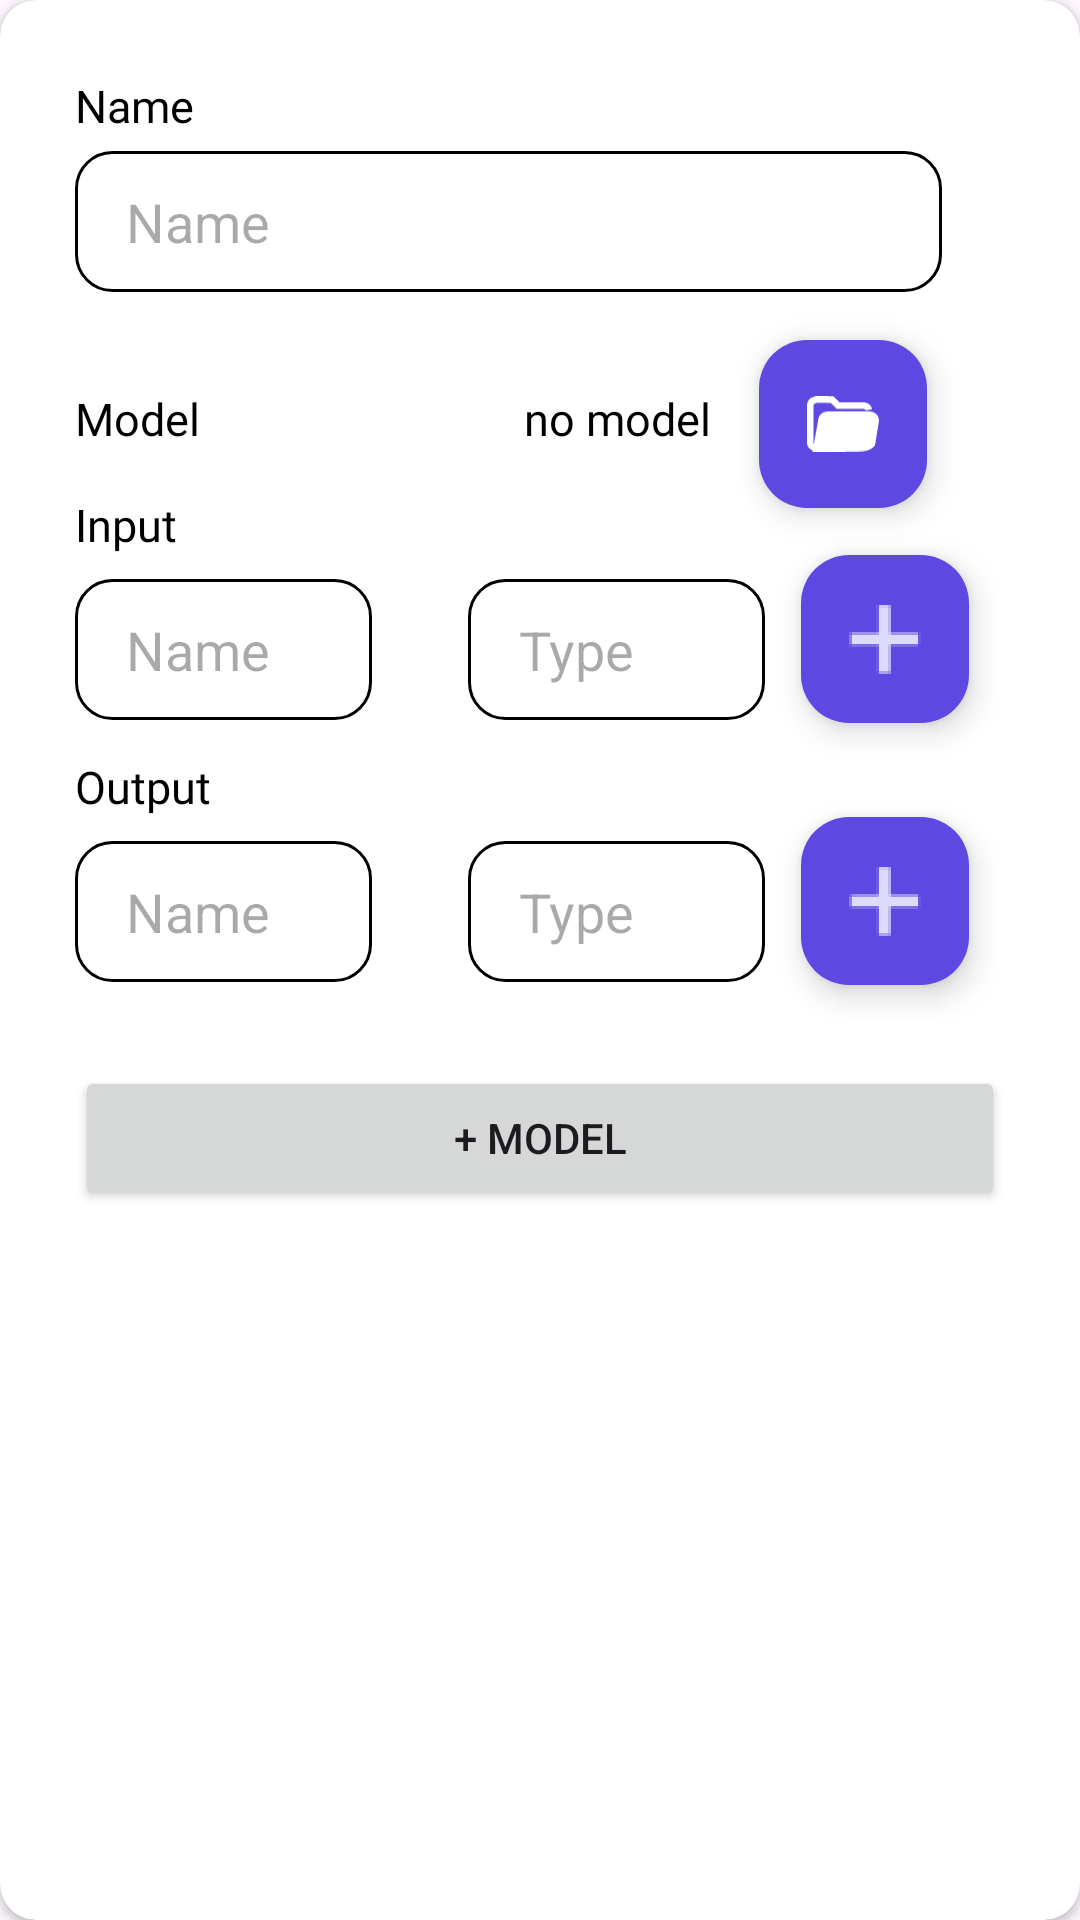

This screen was rendered from an Android layout file. Write that file and the resources it references.
<!-- AndroidManifest.xml: application theme Theme.Marati -->
<!-- res/layout/add_new_model.xml -->
<?xml version="1.0" encoding="utf-8"?>
<androidx.cardview.widget.CardView xmlns:app="http://schemas.android.com/apk/res-auto"
    xmlns:tools="http://schemas.android.com/tools"
    android:layout_width="wrap_content"
    android:layout_height="wrap_content"
    app:cardCornerRadius="12dp"
    xmlns:android="http://schemas.android.com/apk/res/android">
    <androidx.constraintlayout.widget.ConstraintLayout
        android:layout_width="match_parent"
        android:padding="25dp"
        android:layout_height="match_parent">

        <TextView
            android:id="@+id/textView12"
            android:layout_width="wrap_content"
            android:layout_height="wrap_content"
            android:text="@string/name"
            android:fontFamily="@font/poppins_bold"
            android:textSize="15sp"
            style="@style/textColorDynamic"
            app:layout_constraintStart_toStartOf="parent"
            app:layout_constraintTop_toTopOf="parent" />

        <EditText
            android:id="@+id/editTextText"
            android:layout_width="289dp"
            android:layout_height="47dp"
            android:ems="10"
            android:layout_marginTop="5dp"
            android:paddingHorizontal="17dp"
            android:background="@drawable/bg_border_black"
            android:inputType="text"
            android:hint="@string/name"
            app:layout_constraintStart_toStartOf="parent"
            app:layout_constraintTop_toBottomOf="@+id/textView12" />

        <TextView
            android:id="@+id/textView14"
            style="@style/textColorDynamic"
            android:layout_width="wrap_content"
            android:layout_height="wrap_content"
            android:layout_marginTop="32dp"
            android:fontFamily="@font/poppins_bold"
            android:text="@string/model"
            android:textSize="15sp"
            app:layout_constraintStart_toStartOf="parent"
            app:layout_constraintTop_toBottomOf="@+id/editTextText" />

        <TextView
            android:id="@+id/textView13"
            style="@style/textColorDynamic"
            android:layout_width="wrap_content"
            android:layout_height="wrap_content"
            android:layout_marginStart="108dp"
            android:layout_marginTop="32dp"
            android:fontFamily="@font/poppins_light"
            android:text="@string/nomodel"
            android:textSize="15sp"
            app:layout_constraintStart_toEndOf="@+id/textView14"
            app:layout_constraintTop_toBottomOf="@+id/editTextText" />

        <com.google.android.material.floatingactionbutton.FloatingActionButton
            android:id="@+id/filebtnmodel"
            android:layout_width="60dp"
            android:layout_height="wrap_content"
            android:layout_marginStart="16dp"
            android:layout_marginTop="16dp"
            android:backgroundTint="@color/main"
            android:src="@drawable/file_icon"
            android:tintMode="@color/white"
            app:layout_constraintStart_toEndOf="@+id/textView13"
            app:layout_constraintTop_toBottomOf="@+id/editTextText" />

        <TextView
            android:id="@+id/textView15"
            style="@style/textColorDynamic"
            android:layout_width="wrap_content"
            android:layout_height="wrap_content"
            android:fontFamily="@font/poppins_bold"
            android:layout_marginTop="15dp"
            android:text="@string/input"
            android:textSize="15sp"
            app:layout_constraintStart_toStartOf="parent"
            app:layout_constraintTop_toBottomOf="@+id/textView14" />


        <EditText
            android:id="@+id/nama"
            android:layout_width="99dp"
            android:layout_height="47dp"
            android:layout_marginTop="8dp"
            android:background="@drawable/bg_border_black"
            android:ems="10"
            android:hint="@string/name"
            android:inputType="text"
            android:paddingHorizontal="17dp"
            app:layout_constraintStart_toStartOf="parent"
            app:layout_constraintTop_toBottomOf="@+id/textView15" />

        <EditText
            android:id="@+id/tipe"
            android:layout_width="99dp"
            android:layout_height="47dp"
            android:layout_marginStart="32dp"
            android:layout_marginTop="8dp"
            android:background="@drawable/bg_border_black"
            android:ems="10"
            android:hint="@string/tipe"
            android:inputType="text"
            android:paddingHorizontal="17dp"
            app:layout_constraintStart_toEndOf="@+id/nama"
            app:layout_constraintTop_toBottomOf="@+id/textView15" />

        <com.google.android.material.floatingactionbutton.FloatingActionButton
            android:id="@+id/add"
            android:layout_width="60dp"
            android:layout_height="wrap_content"
            android:layout_marginStart="12dp"
            android:backgroundTint="@color/main"
            android:src="@drawable/ic_plus"
            android:tintMode="@color/white"
            app:layout_constraintStart_toEndOf="@+id/tipe"
            app:layout_constraintTop_toBottomOf="@+id/textView15" />

        <TextView
            android:id="@+id/textView16"
            style="@style/textColorDynamic"
            android:layout_width="wrap_content"
            android:layout_height="wrap_content"
            android:layout_marginTop="12dp"
            android:fontFamily="@font/poppins_bold"
            android:text="@string/output"
            android:textSize="15sp"
            app:layout_constraintStart_toStartOf="parent"
            app:layout_constraintTop_toBottomOf="@+id/nama" />

        <EditText
            android:id="@+id/nama2"
            android:layout_width="99dp"
            android:layout_height="47dp"
            android:layout_marginTop="8dp"
            android:background="@drawable/bg_border_black"
            android:ems="10"
            android:hint="@string/name"
            android:inputType="text"
            android:paddingHorizontal="17dp"
            app:layout_constraintStart_toStartOf="parent"
            app:layout_constraintTop_toBottomOf="@+id/textView16" />

        <EditText
            android:id="@+id/tipe2"
            android:layout_width="99dp"
            android:layout_height="47dp"
            android:layout_marginStart="32dp"
            android:layout_marginTop="8dp"
            android:background="@drawable/bg_border_black"
            android:ems="10"
            android:hint="@string/tipe"
            android:inputType="text"
            android:paddingHorizontal="17dp"
            app:layout_constraintStart_toEndOf="@+id/nama"
            app:layout_constraintTop_toBottomOf="@+id/textView16" />

        <com.google.android.material.floatingactionbutton.FloatingActionButton
            android:id="@+id/add2"
            android:layout_width="60dp"
            android:layout_height="wrap_content"
            android:layout_marginStart="12dp"
            android:backgroundTint="@color/main"
            android:src="@drawable/ic_plus"
            android:tintMode="@color/white"
            app:layout_constraintStart_toEndOf="@+id/tipe"
            app:layout_constraintTop_toBottomOf="@+id/textView16" />

        <Button
            android:layout_width="0dp"
            android:layout_height="wrap_content"
            android:layout_marginTop="28dp"
            android:text="@string/plusmodel"
            app:layout_constraintEnd_toEndOf="parent"
            app:layout_constraintStart_toStartOf="parent"
            app:layout_constraintTop_toBottomOf="@+id/tipe2" />
    </androidx.constraintlayout.widget.ConstraintLayout>
</androidx.cardview.widget.CardView>
<!-- resources referenced by this layout -->
<resources>
  <color name="main">#5D49E2</color>
  <color name="white">#FFFFFFFF</color>
  <!-- drawable bg_border_black (drawable) -->
  <?xml version="1.0" encoding="utf-8"?>
  <shape xmlns:android="http://schemas.android.com/apk/res/android">
  
  
      <solid
          android:color="@color/white"
          />
  
      <corners
          android:radius="12dp"
          />
      <stroke
          android:width="1dp"
          android:color="@color/black"
          />
  </shape>
  <!-- drawable file_icon (drawable) -->
  <vector xmlns:android="http://schemas.android.com/apk/res/android"
      android:width="22dp"
      android:height="17dp"
      android:viewportWidth="22"
      android:viewportHeight="17">
    <path
        android:pathData="M4.485,6.996L2.869,16C7.128,16 15.98,15.96 17.313,15.802C18.646,15.644 19.552,14.912 19.838,14.565L21,7.491C20.96,6.027 19.737,5.661 19.131,5.661C15.394,5.644 7.596,5.621 6.303,5.661C5.01,5.7 4.552,6.568 4.485,6.996Z"
        android:fillColor="#ffffff"/>
    <path
        android:pathData="M2.869,16L4.485,6.996C4.552,6.568 5.01,5.7 6.303,5.661C7.596,5.621 15.394,5.644 19.131,5.661C19.737,5.661 20.96,6.027 21,7.491L19.838,14.565C19.552,14.912 18.646,15.644 17.313,15.802C15.98,15.96 7.128,16 2.869,16ZM2.869,16C2.246,15.786 1,15.159 1,14.368C1,13.576 1,6.188 1,2.593C1.084,2.181 1.485,1.307 2.414,1.109C3.343,0.911 6.37,1.027 7.768,1.109L9.485,2.841H16.909C17.482,2.791 18.677,2.989 18.879,4.176"
        android:strokeWidth="2"
        android:fillColor="#00000000"
        android:strokeColor="#ffffff"/>
  </vector>
  <!-- drawable ic_plus: png bitmap (drawable-hdpi, 363 bytes) -->
  <string name="input">Input</string>
  <string name="model">Model</string>
  <string name="name">Name</string>
  <string name="nomodel">no model</string>
  <string name="output">Output</string>
  <string name="plusmodel">+ Model</string>
  <string name="tipe">Type</string>
  <style name="textColorDynamic">
          <item name="android:textColor">@color/black</item>
      </style>
  <style name="Theme.Marati" parent="Base.Theme.Marati">
  
      </style>
  <color name="black">#FF000000</color>
  <style name="Base.Theme.Marati" parent="Theme.Material3.DayNight.NoActionBar">
          
          
          <item name="colorPrimary">#5D49E2</item>
  
  
      </style>
</resources>
